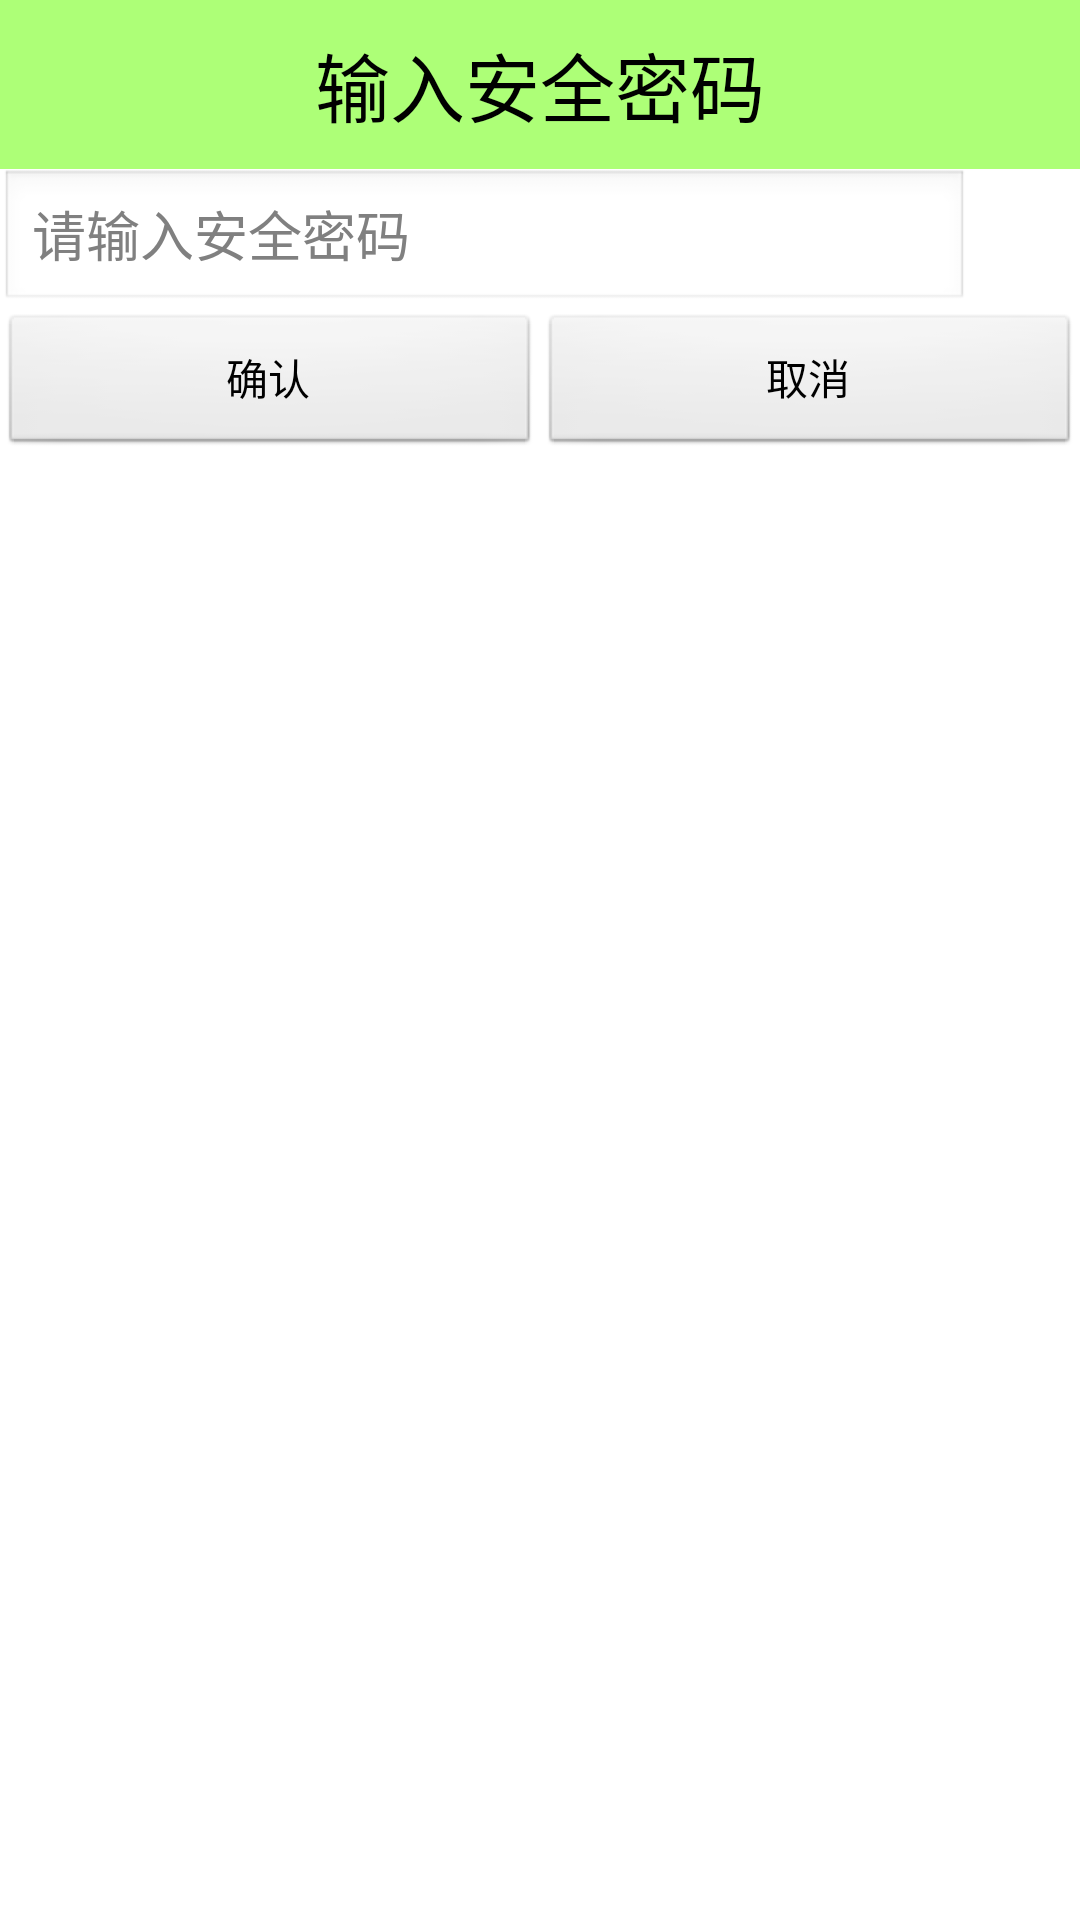

Produce the Android XML layout that renders to this screen, including the resource entries it uses.
<!-- AndroidManifest.xml: application theme AppTheme -->
<!-- res/layout/dialog_enterpassword.xml -->
<?xml version="1.0" encoding="utf-8"?>

<LinearLayout xmlns:android="http://schemas.android.com/apk/res/android"
    android:layout_width="match_parent"
    android:layout_height="match_parent"
    android:orientation="vertical" >

    <TextView
        android:layout_width="match_parent"
        android:layout_height="wrap_content"
        android:layout_gravity="center_horizontal"
        android:background="#8866ff00"
        android:gravity="center_horizontal"
        android:padding="10dp"
        android:text="输入安全密码"
        android:textColor="#000000"
        android:textSize="25sp" />

    <LinearLayout
        android:layout_width="match_parent"
        android:layout_height="wrap_content"
        android:orientation="horizontal" >

        <EditText
            android:id="@+id/et_confimpassword"
            android:layout_width="0dp"
            android:layout_height="wrap_content"
            android:layout_weight="1"
            android:hint="请输入安全密码"
            android:textColor="#000000"
            android:inputType="textPassword" />

        <ImageView
            android:id="@+id/btn_img"
            android:layout_width="37dp"
            android:layout_height="37dp"
            android:layout_gravity="center_vertical"
            android:src="@drawable/btn_circle_pressed" />
    </LinearLayout>

    <LinearLayout
        android:layout_width="match_parent"
        android:layout_height="wrap_content"
        android:orientation="horizontal" >

        <Button
            android:id="@+id/btn_ok"
            android:layout_width="0dp"
            android:layout_height="wrap_content"
            android:layout_weight="1"
            android:text="确认" />

        <Button
            android:id="@+id/btn_cancle"
            android:layout_width="0dp"
            android:layout_height="wrap_content"
            android:layout_weight="1"
            android:text="取消" />
    </LinearLayout>

</LinearLayout>
<!-- resources referenced by this layout -->
<resources>
  <style name="AppTheme" parent="AppBaseTheme">
          <item name="android:windowNoTitle">true</item>
          
      </style>
  <style name="AppBaseTheme" parent="android:Theme.Light">
          
      </style>
</resources>
